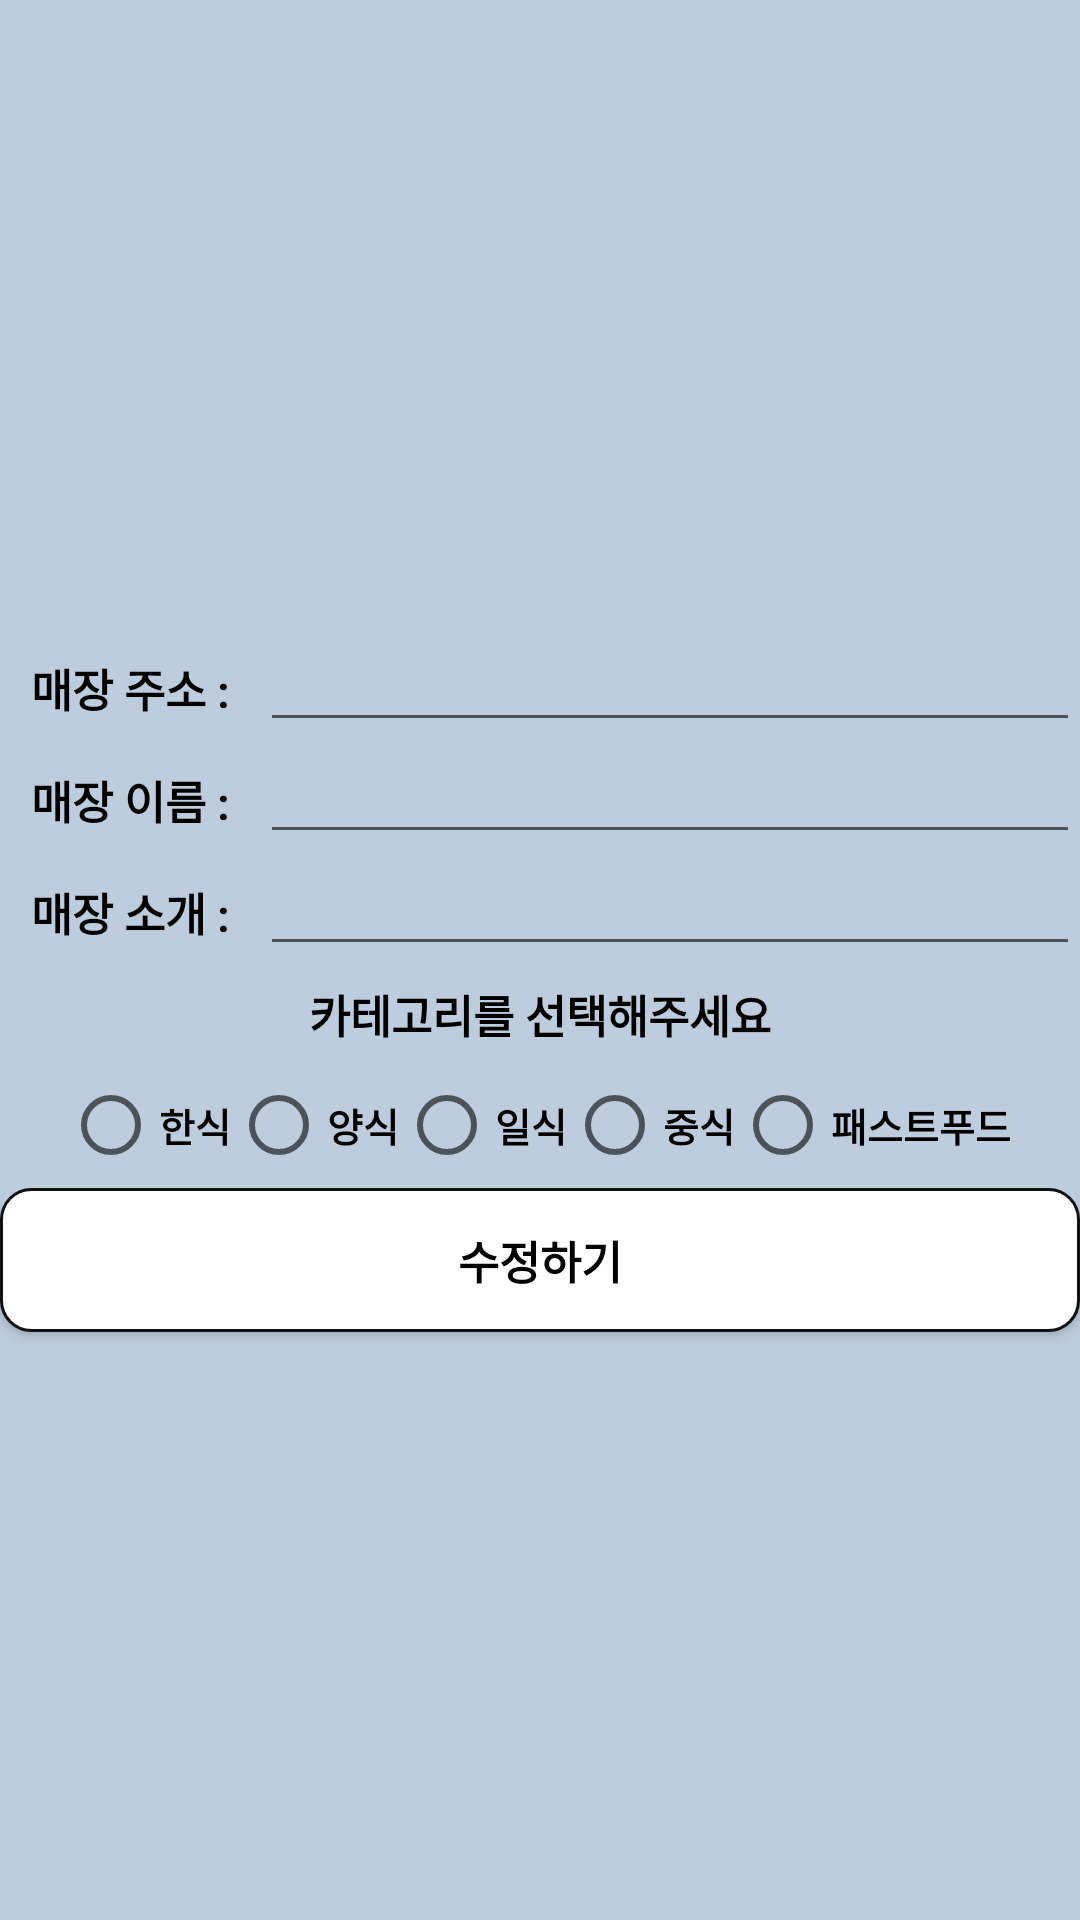

Android layout source for this screen:
<!-- AndroidManifest.xml: application theme Theme.MyApplication -->
<!-- res/layout/fragment_storeinfo.xml -->
<?xml version="1.0" encoding="utf-8"?>
<LinearLayout xmlns:android="http://schemas.android.com/apk/res/android"
    xmlns:app="http://schemas.android.com/apk/res-auto"
    xmlns:tools="http://schemas.android.com/tools"
    android:layout_width="match_parent"
    android:layout_height="match_parent"
    android:background="#BECDDD"
    android:orientation="vertical">

    <LinearLayout
        android:layout_width="match_parent"
        android:layout_height="match_parent"
        android:orientation="vertical">

        <ImageView
            android:layout_width="match_parent"
            android:layout_height="200dp"
            android:layout_marginTop="10dp"
            tools:srcCompat="@tools:sample/backgrounds/scenic" />

        <LinearLayout
            android:layout_width="match_parent"
            android:layout_height="wrap_content"
            android:orientation="horizontal">

            <TextView
                android:id="@+id/textView2"
                android:layout_width="wrap_content"
                android:layout_height="wrap_content"
                android:layout_weight="1"
                android:gravity="center"
                android:text="매장 주소 :" />

            <EditText
                android:id="@+id/storeAdress"
                android:layout_width="wrap_content"
                android:layout_height="wrap_content"
                android:layout_weight="9"
                android:ems="5"
                android:inputType="textPersonName"
                tools:ignore="SpeakableTextPresentCheck,TouchTargetSizeCheck" />

        </LinearLayout>

        <LinearLayout
            android:layout_width="match_parent"
            android:layout_height="wrap_content"
            android:orientation="horizontal">

            <TextView
                android:id="@+id/textView4"
                android:layout_width="wrap_content"
                android:layout_height="wrap_content"
                android:layout_weight="1"
                android:gravity="center"
                android:text="매장 이름 :" />

            <EditText
                android:id="@+id/storeName"
                android:layout_width="wrap_content"
                android:layout_height="wrap_content"
                android:layout_weight="9"
                android:ems="5"
                android:inputType="textPersonName"
                tools:ignore="SpeakableTextPresentCheck,TouchTargetSizeCheck" />
        </LinearLayout>

        <LinearLayout
            android:layout_width="match_parent"
            android:layout_height="wrap_content"
            android:orientation="horizontal">

            <TextView
                android:id="@+id/textView7"
                android:layout_width="wrap_content"
                android:layout_height="wrap_content"
                android:layout_weight="1"
                android:gravity="center"
                android:text="매장 소개 :" />

            <EditText
                android:id="@+id/storeInfo"
                android:layout_width="wrap_content"
                android:layout_height="wrap_content"
                android:layout_weight="9"
                android:ems="5"
                android:inputType="textPersonName"
                tools:ignore="SpeakableTextPresentCheck,TouchTargetSizeCheck" />
        </LinearLayout>

        <TextView
            android:id="@+id/textView13"
            android:layout_width="match_parent"
            android:layout_height="wrap_content"
            android:gravity="center"
            android:padding="5dp"
            android:text="카테고리를 선택해주세요" />

        <LinearLayout
            android:layout_width="match_parent"
            android:layout_height="wrap_content">

            <RadioGroup
                android:id="@+id/categoryGroup"
                android:layout_width="match_parent"
                android:layout_height="wrap_content"
                android:gravity="center"
                android:orientation="horizontal"
                android:padding="5dp">

                <RadioButton
                    android:id="@+id/korean"
                    android:layout_width="wrap_content"
                    android:layout_height="wrap_content"
                    android:text="한식"
                    android:textSize="13sp"
                    tools:ignore="TouchTargetSizeCheck" />

                <RadioButton
                    android:id="@+id/western"
                    android:layout_width="wrap_content"
                    android:layout_height="wrap_content"
                    android:text="양식"
                    android:textSize="13sp"
                    tools:ignore="TouchTargetSizeCheck" />

                <RadioButton
                    android:id="@+id/japan"
                    android:layout_width="wrap_content"
                    android:layout_height="wrap_content"
                    android:text="일식"
                    android:textSize="13sp"
                    tools:ignore="TouchTargetSizeCheck" />

                <RadioButton
                    android:id="@+id/chinese"
                    android:layout_width="wrap_content"
                    android:layout_height="wrap_content"
                    android:text="중식"
                    android:textSize="13sp"
                    tools:ignore="TouchTargetSizeCheck" />

                <RadioButton
                    android:id="@+id/fast"
                    android:layout_width="94dp"
                    android:layout_height="wrap_content"
                    android:text="패스트푸드"
                    android:textSize="13sp"
                    tools:ignore="TouchTargetSizeCheck" />
            </RadioGroup>

        </LinearLayout>

        <Button
            android:id="@+id/insertBtn"
            android:layout_width="match_parent"
            android:layout_height="wrap_content"
            android:background="@drawable/button_basic"
            android:text="수정하기" />


    </LinearLayout>


</LinearLayout>
<!-- resources referenced by this layout -->
<resources>
  <!-- drawable button_basic (drawable) -->
  <shape xmlns:android="http://schemas.android.com/apk/res/android" >
      <solid android:color="#fff" />
      <stroke
          android:width="1dp"
          android:color="#111" />
      <corners
          android:topLeftRadius="10dp"
          android:topRightRadius="10dp"
          android:bottomLeftRadius="10dp"
          android:bottomRightRadius="10dp"  />
  </shape>
  <style name="Theme.MyApplication" parent="Theme.AppCompat.Light">
          
          <item name="android:textSize">15sp</item>
          <item name="android:textStyle">bold</item>
          <item name="android:textColor">#000000</item>
          <item name="colorPrimary">#B0E0E6</item>
          <item name="colorPrimaryVariant">#4682B4</item>
          <item name="colorOnPrimary">@color/white</item>
          
          <item name="colorSecondary">@color/teal_200</item>
          <item name="colorSecondaryVariant">@color/teal_700</item>
          <item name="colorOnSecondary">@color/black</item>
          
          <item name="android:statusBarColor">?attr/colorPrimaryVariant</item>
          
      </style>
  <color name="white">#FFFFFFFF</color>
  <color name="teal_200">#FF03DAC5</color>
  <color name="teal_700">#FF018786</color>
  <color name="black">#FF000000</color>
</resources>
